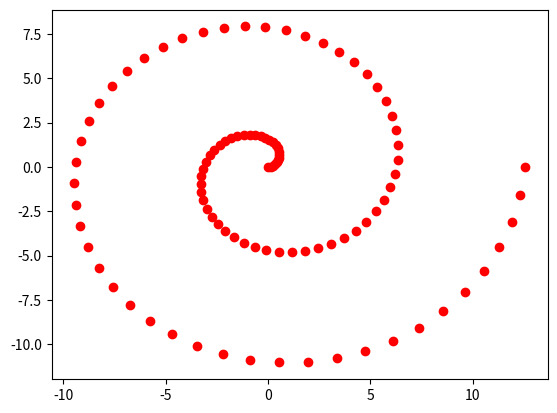
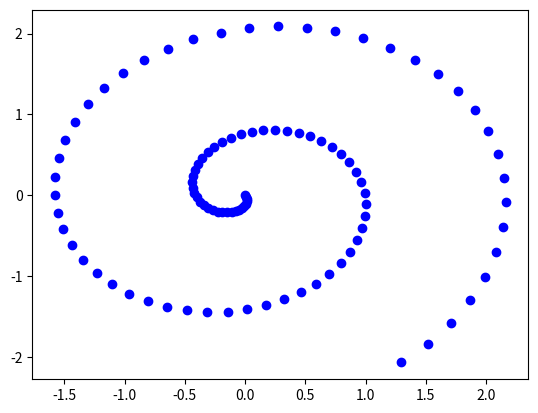

Write Python code to recreate these figures, in order.
import numpy as np
import matplotlib.pyplot as plt
import math
import  scipy  as sp
import  scipy.optimize  as opt

sig = 2.0
#Wtest = np.random.randn(20)
X = np.linspace(0.0, 4.0*np.pi, 100)

x1 = X*np.cos(X)
x2 = X*np.sin(X)
x1 = x1[:,None]
x2 = x2[:,None]

Xnon = np.concatenate((x1,x2),1)
A = np.random.randn(10,2)
Y = np.dot(Xnon,np.transpose(A))

def L(w):
	w = np.reshape(w,(10,2))
	C = np.dot(w,np.transpose(w)) + sig*np.eye(10)
	inv = np.linalg.inv(C)
	p1 = np.dot(np.dot(Y,inv),np.transpose(Y))

	t1 = 0.5*100*10*np.log(np.pi*2)
	t2 = 0.5*100*np.log(np.linalg.det(C))
	t3 = 0.5*np.trace(p1)
	return (t1 + t2 + t3)

def dL(w):
	w = np.reshape(w,(10,2))
	C = np.dot(w,np.transpose(w)) + sig*np.eye(10)
	inv = np.linalg.inv(C)
	dLdW = np.zeros([10,2])
	for i in range(10):
		for j in range(2):
			dW = np.zeros([10,2])
			dW[i,j] = 1
			dWW = np.dot(dW,np.transpose(w)) + np.dot(w,np.transpose(dW))
			p1 = np.dot(inv,np.dot(dWW,inv))
			p2 = np.dot(Y,np.dot(p1,np.transpose(Y)))

			t1 = 0.5*100*np.trace(np.dot(inv,dWW))
			t2 = -0.5*np.trace(p2)
			dLdW[i,j] = t1 + t2

	dLdW = np.reshape(dLdW,(20,))
	return dLdW

W0 = np.random.randn(20)
W = opt.fmin_cg(L,W0,fprime=dL)
W = np.reshape(W,(10,2))

# Remember Y = X * A^T, but you cannot do X = Y * inv(A^T) because A is not a square matrix
# Instead Y = X * A^T ... Y * A = X * (A^T * A) ... ((A^T)A) can be inverted giving X = Y*A*inv((A^T)A)
WTW = np.dot(np.transpose(W),W)
x_pred = np.dot(Y,np.dot(W,np.linalg.inv(WTW)))

fig1 = plt.figure()
ax1 = fig1.add_subplot(111)
ax1.plot(Xnon[:,0],Xnon[:,1], 'ro')

fig2 = plt.figure()
ax2 = fig2.add_subplot(111)
ax2.plot(x_pred[:,0],x_pred[:,1], 'bo')

plt.show()
